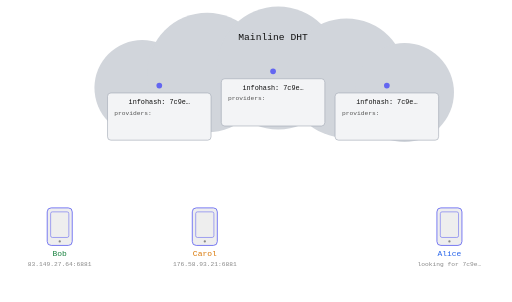
t = 0.00 s
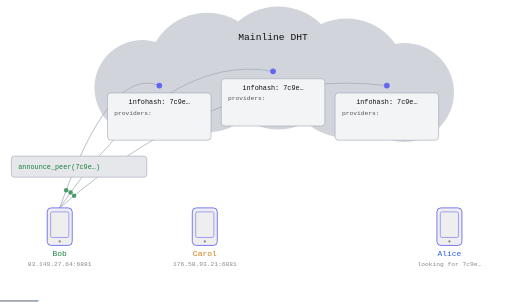
t = 1.65 s
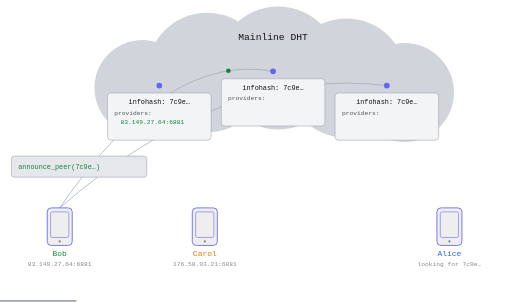
t = 3.28 s
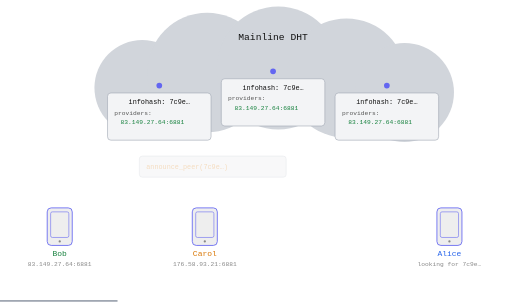
t = 5.05 s
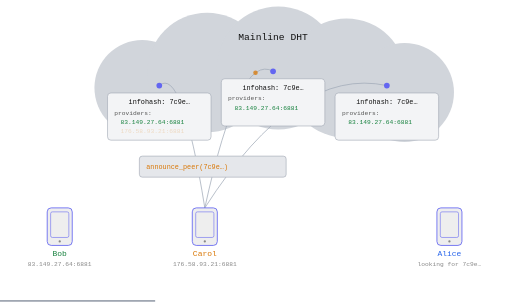
t = 6.67 s
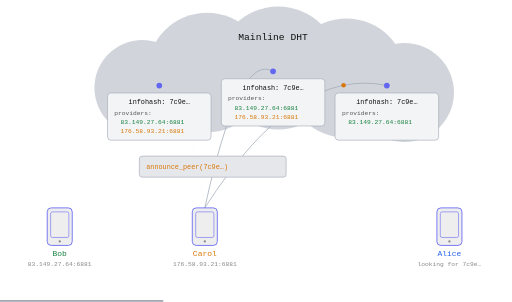
t = 7.02 s

The animated SVG that drew these frames (rendered in a browser with its animation timeline set to each time). Animation: 45 SMIL elements (animate=36,animateMotion=9); frames cover the first 7.02 s, repeats indefinitely.

<svg xmlns="http://www.w3.org/2000/svg" viewBox="0 0 900 530" role="img" aria-labelledby="title desc">
<title id="title">Mainline DHT: announcing and finding providers</title>
<desc id="desc">Bob and Carol announce the same infohash. Each illustrated DHT node adds both addresses to its provider list. Alice queries the infohash with get_peers and receives a list containing both providers. Routing and the token exchange before announcing are omitted.</desc>
<style>:root { background: transparent; color-scheme: light dark; }</style>
<circle cx="250" cy="154" r="84" fill="#d1d5db"/>
<circle cx="364" cy="127" r="105" fill="#d1d5db"/>
<circle cx="489" cy="119" r="108" fill="#d1d5db"/>
<circle cx="609" cy="137" r="105" fill="#d1d5db"/>
<circle cx="711" cy="162" r="87" fill="#d1d5db"/>
<text x="480" y="70" text-anchor="middle" font-family="'Space Mono', monospace" font-size="17" fill="#111">Mainline DHT</text>
<path id="b0" d="M 105 365 Q 192.5 115 280 150" fill="none" stroke="#a1aab8" stroke-width="1.3" opacity="0"><animate attributeName="opacity" dur="22.0s" repeatCount="indefinite" values="0;0;1;1;0;0" keyTimes="0.000000;0.050000;0.059091;0.139670;0.148761;1.000000"/></path>
<path id="b1" d="M 105 365 Q 292.5 90 480 125" fill="none" stroke="#a1aab8" stroke-width="1.3" opacity="0"><animate attributeName="opacity" dur="22.0s" repeatCount="indefinite" values="0;0;1;1;0;0" keyTimes="0.000000;0.050000;0.059091;0.174633;0.183724;1.000000"/></path>
<path id="b2" d="M 105 365 Q 392.5 115 680 150" fill="none" stroke="#a1aab8" stroke-width="1.3" opacity="0"><animate attributeName="opacity" dur="22.0s" repeatCount="indefinite" values="0;0;1;1;0;0" keyTimes="0.000000;0.050000;0.059091;0.208052;0.217143;1.000000"/></path>
<path id="c0" d="M 360 365 Q 320.0 115 280 150" fill="none" stroke="#a1aab8" stroke-width="1.3" opacity="0"><animate attributeName="opacity" dur="22.0s" repeatCount="indefinite" values="0;0;1;1;0;0" keyTimes="0.000000;0.231818;0.240909;0.310178;0.319269;1.000000"/></path>
<path id="c1" d="M 360 365 Q 420.0 90 480 125" fill="none" stroke="#a1aab8" stroke-width="1.3" opacity="0"><animate attributeName="opacity" dur="22.0s" repeatCount="indefinite" values="0;0;1;1;0;0" keyTimes="0.000000;0.231818;0.240909;0.318974;0.328065;1.000000"/></path>
<path id="c2" d="M 360 365 Q 520.0 115 680 150" fill="none" stroke="#a1aab8" stroke-width="1.3" opacity="0"><animate attributeName="opacity" dur="22.0s" repeatCount="indefinite" values="0;0;1;1;0;0" keyTimes="0.000000;0.231818;0.240909;0.343876;0.352967;1.000000"/></path>
<path id="q0" d="M 790 365 Q 535.0 115 280 150" fill="none" stroke="#a1aab8" stroke-width="1.3" opacity="0"><animate attributeName="opacity" dur="22.0s" repeatCount="indefinite" values="0;0;1;1;0;0" keyTimes="0.000000;0.436364;0.445455;0.700822;0.709913;1.000000"/></path>
<path id="q1" d="M 790 365 Q 635.0 90 480 125" fill="none" stroke="#a1aab8" stroke-width="1.3" opacity="0"><animate attributeName="opacity" dur="22.0s" repeatCount="indefinite" values="0;0;1;1;0;0" keyTimes="0.000000;0.436364;0.445455;0.636780;0.645871;1.000000"/></path>
<path id="q2" d="M 790 365 Q 735.0 115 680 150" fill="none" stroke="#a1aab8" stroke-width="1.3" opacity="0"><animate attributeName="opacity" dur="22.0s" repeatCount="indefinite" values="0;0;1;1;0;0" keyTimes="0.000000;0.436364;0.445455;0.572093;0.581184;1.000000"/></path>
<g><animateMotion dur="22.0s" repeatCount="indefinite" calcMode="linear" keyTimes="0.000000;0.068182;0.130579;1.000000" keyPoints="0;0;1;1"><mpath href="#b0"/></animateMotion><circle r="4" fill="#15803d" opacity="0"><animate attributeName="opacity" dur="22.0s" repeatCount="indefinite" values="0;0;1;1;0;0" keyTimes="0.000000;0.068182;0.077273;0.121488;0.130579;1.000000"/></circle></g>
<g><animateMotion dur="22.0s" repeatCount="indefinite" calcMode="linear" keyTimes="0.000000;0.068182;0.165542;1.000000" keyPoints="0;0;1;1"><mpath href="#b1"/></animateMotion><circle r="4" fill="#15803d" opacity="0"><animate attributeName="opacity" dur="22.0s" repeatCount="indefinite" values="0;0;1;1;0;0" keyTimes="0.000000;0.068182;0.077273;0.156451;0.165542;1.000000"/></circle></g>
<g><animateMotion dur="22.0s" repeatCount="indefinite" calcMode="linear" keyTimes="0.000000;0.068182;0.198961;1.000000" keyPoints="0;0;1;1"><mpath href="#b2"/></animateMotion><circle r="4" fill="#15803d" opacity="0"><animate attributeName="opacity" dur="22.0s" repeatCount="indefinite" values="0;0;1;1;0;0" keyTimes="0.000000;0.068182;0.077273;0.189870;0.198961;1.000000"/></circle></g>
<g><animateMotion dur="22.0s" repeatCount="indefinite" calcMode="linear" keyTimes="0.000000;0.250000;0.301087;1.000000" keyPoints="0;0;1;1"><mpath href="#c0"/></animateMotion><circle r="4" fill="#d97706" opacity="0"><animate attributeName="opacity" dur="22.0s" repeatCount="indefinite" values="0;0;1;1;0;0" keyTimes="0.000000;0.250000;0.259091;0.291996;0.301087;1.000000"/></circle></g>
<g><animateMotion dur="22.0s" repeatCount="indefinite" calcMode="linear" keyTimes="0.000000;0.250000;0.309883;1.000000" keyPoints="0;0;1;1"><mpath href="#c1"/></animateMotion><circle r="4" fill="#d97706" opacity="0"><animate attributeName="opacity" dur="22.0s" repeatCount="indefinite" values="0;0;1;1;0;0" keyTimes="0.000000;0.250000;0.259091;0.300792;0.309883;1.000000"/></circle></g>
<g><animateMotion dur="22.0s" repeatCount="indefinite" calcMode="linear" keyTimes="0.000000;0.250000;0.334785;1.000000" keyPoints="0;0;1;1"><mpath href="#c2"/></animateMotion><circle r="4" fill="#d97706" opacity="0"><animate attributeName="opacity" dur="22.0s" repeatCount="indefinite" values="0;0;1;1;0;0" keyTimes="0.000000;0.250000;0.259091;0.325694;0.334785;1.000000"/></circle></g>
<g><animateMotion dur="22.0s" repeatCount="indefinite" calcMode="linear" keyTimes="0.000000;0.454545;0.573139;0.691732;1.000000" keyPoints="0;0;1;0;0"><mpath href="#q0"/></animateMotion><circle r="4" fill="#2563eb" opacity="0"><animate attributeName="opacity" dur="22.0s" repeatCount="indefinite" values="0;0;1;1;0;0" keyTimes="0.000000;0.454545;0.463636;0.564048;0.573139;1.000000"/></circle><circle r="4" fill="#15803d" opacity="0"><animate attributeName="opacity" dur="22.0s" repeatCount="indefinite" values="0;0;1;1;0;0" keyTimes="0.000000;0.573139;0.582229;0.682641;0.691732;1.000000"/></circle></g>
<g><animateMotion dur="22.0s" repeatCount="indefinite" calcMode="linear" keyTimes="0.000000;0.454545;0.541117;0.627689;1.000000" keyPoints="0;0;1;0;0"><mpath href="#q1"/></animateMotion><circle r="4" fill="#2563eb" opacity="0"><animate attributeName="opacity" dur="22.0s" repeatCount="indefinite" values="0;0;1;1;0;0" keyTimes="0.000000;0.454545;0.463636;0.532026;0.541117;1.000000"/></circle><circle r="4" fill="#15803d" opacity="0"><animate attributeName="opacity" dur="22.0s" repeatCount="indefinite" values="0;0;1;1;0;0" keyTimes="0.000000;0.541117;0.550208;0.618598;0.627689;1.000000"/></circle></g>
<g><animateMotion dur="22.0s" repeatCount="indefinite" calcMode="linear" keyTimes="0.000000;0.454545;0.508774;0.563002;1.000000" keyPoints="0;0;1;0;0"><mpath href="#q2"/></animateMotion><circle r="4" fill="#2563eb" opacity="0"><animate attributeName="opacity" dur="22.0s" repeatCount="indefinite" values="0;0;1;1;0;0" keyTimes="0.000000;0.454545;0.463636;0.499683;0.508774;1.000000"/></circle><circle r="4" fill="#15803d" opacity="0"><animate attributeName="opacity" dur="22.0s" repeatCount="indefinite" values="0;0;1;1;0;0" keyTimes="0.000000;0.508774;0.517865;0.553911;0.563002;1.000000"/></circle></g>
<circle cx="280" cy="150" r="5" fill="#6366f1"/>
<rect x="189" y="163" width="182" height="83" rx="6" fill="#f3f4f6" stroke="#9ca3af"/>
<text x="280" y="182" text-anchor="middle" font-family="'Space Mono', monospace" font-size="12" fill="#111">infohash: 7c9e…</text>
<text x="201" y="201" text-anchor="start" font-family="'Space Mono', monospace" font-size="11" fill="#555">providers:</text>
<g opacity="0"><animate attributeName="opacity" dur="22.0s" repeatCount="indefinite" values="0;0;1;1;0;0" keyTimes="0.000000;0.130579;0.139670;0.945455;0.954545;1.000000"/><text x="212" y="218" text-anchor="start" font-family="'Space Mono', monospace" font-size="11" fill="#15803d">83.149.27.64:6881</text></g>
<g opacity="0"><animate attributeName="opacity" dur="22.0s" repeatCount="indefinite" values="0;0;1;1;0;0" keyTimes="0.000000;0.301087;0.310178;0.945455;0.954545;1.000000"/><text x="212" y="233" text-anchor="start" font-family="'Space Mono', monospace" font-size="11" fill="#d97706">176.58.93.21:6881</text></g>
<circle cx="480" cy="125" r="5" fill="#6366f1"/>
<rect x="389" y="138" width="182" height="83" rx="6" fill="#f3f4f6" stroke="#9ca3af"/>
<text x="480" y="157" text-anchor="middle" font-family="'Space Mono', monospace" font-size="12" fill="#111">infohash: 7c9e…</text>
<text x="401" y="176" text-anchor="start" font-family="'Space Mono', monospace" font-size="11" fill="#555">providers:</text>
<g opacity="0"><animate attributeName="opacity" dur="22.0s" repeatCount="indefinite" values="0;0;1;1;0;0" keyTimes="0.000000;0.165542;0.174633;0.945455;0.954545;1.000000"/><text x="412" y="193" text-anchor="start" font-family="'Space Mono', monospace" font-size="11" fill="#15803d">83.149.27.64:6881</text></g>
<g opacity="0"><animate attributeName="opacity" dur="22.0s" repeatCount="indefinite" values="0;0;1;1;0;0" keyTimes="0.000000;0.309883;0.318974;0.945455;0.954545;1.000000"/><text x="412" y="208" text-anchor="start" font-family="'Space Mono', monospace" font-size="11" fill="#d97706">176.58.93.21:6881</text></g>
<circle cx="680" cy="150" r="5" fill="#6366f1"/>
<rect x="589" y="163" width="182" height="83" rx="6" fill="#f3f4f6" stroke="#9ca3af"/>
<text x="680" y="182" text-anchor="middle" font-family="'Space Mono', monospace" font-size="12" fill="#111">infohash: 7c9e…</text>
<text x="601" y="201" text-anchor="start" font-family="'Space Mono', monospace" font-size="11" fill="#555">providers:</text>
<g opacity="0"><animate attributeName="opacity" dur="22.0s" repeatCount="indefinite" values="0;0;1;1;0;0" keyTimes="0.000000;0.198961;0.208052;0.945455;0.954545;1.000000"/><text x="612" y="218" text-anchor="start" font-family="'Space Mono', monospace" font-size="11" fill="#15803d">83.149.27.64:6881</text></g>
<g opacity="0"><animate attributeName="opacity" dur="22.0s" repeatCount="indefinite" values="0;0;1;1;0;0" keyTimes="0.000000;0.334785;0.343876;0.945455;0.954545;1.000000"/><text x="612" y="233" text-anchor="start" font-family="'Space Mono', monospace" font-size="11" fill="#d97706">176.58.93.21:6881</text></g>
<rect x="83" y="365" width="44" height="66" rx="7" fill="#eee" stroke="#6366f1" stroke-width="1.5"/><rect x="89" y="372" width="32" height="45" rx="3" fill="none" stroke="#6366f1"/><circle cx="105" cy="424" r="2" fill="#888"/><text x="105" y="449" text-anchor="middle" font-family="'Space Mono', monospace" font-size="14" fill="#15803d">Bob</text><text x="105" y="468" text-anchor="middle" font-family="'Space Mono', monospace" font-size="11" fill="#888">83.149.27.64:6881</text>
<rect x="338" y="365" width="44" height="66" rx="7" fill="#eee" stroke="#6366f1" stroke-width="1.5"/><rect x="344" y="372" width="32" height="45" rx="3" fill="none" stroke="#6366f1"/><circle cx="360" cy="424" r="2" fill="#888"/><text x="360" y="449" text-anchor="middle" font-family="'Space Mono', monospace" font-size="14" fill="#d97706">Carol</text><text x="360" y="468" text-anchor="middle" font-family="'Space Mono', monospace" font-size="11" fill="#888">176.58.93.21:6881</text>
<rect x="768" y="365" width="44" height="66" rx="7" fill="#eee" stroke="#6366f1" stroke-width="1.5"/><rect x="774" y="372" width="32" height="45" rx="3" fill="none" stroke="#6366f1"/><circle cx="790" cy="424" r="2" fill="#888"/><text x="790" y="449" text-anchor="middle" font-family="'Space Mono', monospace" font-size="14" fill="#2563eb">Alice</text><text x="790" y="468" text-anchor="middle" font-family="'Space Mono', monospace" font-size="11" fill="#888">looking for 7c9e…</text>
<g opacity="0"><animate attributeName="opacity" dur="22.0s" repeatCount="indefinite" values="0;0;1;1;0;0" keyTimes="0.000000;0.027273;0.036364;0.212597;0.221688;1.000000"/><rect x="20" y="274" width="238" height="37" rx="5" fill="#e5e7eb" stroke="#9ca3af"/><text x="32" y="297" text-anchor="start" font-family="'Space Mono', monospace" font-size="12" fill="#15803d">announce_peer(7c9e…)</text></g>
<g opacity="0"><animate attributeName="opacity" dur="22.0s" repeatCount="indefinite" values="0;0;1;1;0;0" keyTimes="0.000000;0.227273;0.236364;0.348422;0.357513;1.000000"/><rect x="245" y="274" width="258" height="37" rx="5" fill="#e5e7eb" stroke="#9ca3af"/><text x="257" y="297" text-anchor="start" font-family="'Space Mono', monospace" font-size="12" fill="#d97706">announce_peer(7c9e…)</text></g>
<g opacity="0"><animate attributeName="opacity" dur="22.0s" repeatCount="indefinite" values="0;0;1;1;0;0" keyTimes="0.000000;0.427273;0.436364;0.549366;0.558457;1.000000"/><rect x="565" y="274" width="236" height="37" rx="5" fill="#e5e7eb" stroke="#9ca3af"/><text x="577" y="297" text-anchor="start" font-family="'Space Mono', monospace" font-size="12" fill="#2563eb">get_peers(7c9e…)</text></g>
<g opacity="0"><animate attributeName="opacity" dur="22.0s" repeatCount="indefinite" values="0;0;1;1;0;0" keyTimes="0.000000;0.563002;0.572093;0.945455;0.954545;1.000000"/><rect x="500" y="335" width="225" height="73" rx="5" fill="#e5e7eb" stroke="#9ca3af"/><text x="512" y="358" text-anchor="start" font-family="'Space Mono', monospace" font-size="11" fill="#555">providers:</text><text x="523" y="375" text-anchor="start" font-family="'Space Mono', monospace" font-size="11" fill="#15803d">83.149.27.64:6881</text><text x="523" y="390" text-anchor="start" font-family="'Space Mono', monospace" font-size="11" fill="#d97706">176.58.93.21:6881</text></g>
<g opacity="0"><animate attributeName="opacity" dur="22.0s" repeatCount="indefinite" values="0;0;1;1;0;0" keyTimes="0.000000;0.627689;0.636780;0.691732;0.691732;1.000000"/><text x="643" y="375" text-anchor="start" font-family="'Space Mono', monospace" font-size="11" fill="#888">×2</text></g>
<g opacity="0"><animate attributeName="opacity" dur="22.0s" repeatCount="indefinite" values="0;0;1;1;0;0" keyTimes="0.000000;0.691732;0.691732;0.945455;0.954545;1.000000"/><text x="643" y="375" text-anchor="start" font-family="'Space Mono', monospace" font-size="11" fill="#888">×3</text></g>
<g opacity="0"><animate attributeName="opacity" dur="22.0s" repeatCount="indefinite" values="0;0;1;1;0;0" keyTimes="0.000000;0.627689;0.636780;0.691732;0.691732;1.000000"/><text x="643" y="390" text-anchor="start" font-family="'Space Mono', monospace" font-size="11" fill="#888">×2</text></g>
<g opacity="0"><animate attributeName="opacity" dur="22.0s" repeatCount="indefinite" values="0;0;1;1;0;0" keyTimes="0.000000;0.691732;0.691732;0.945455;0.954545;1.000000"/><text x="643" y="390" text-anchor="start" font-family="'Space Mono', monospace" font-size="11" fill="#888">×3</text></g>
<rect x="0" y="527" width="0" height="3" fill="#9ca3af"><animate attributeName="width" from="0" to="900" dur="22.0s" repeatCount="indefinite"/></rect>
</svg>
